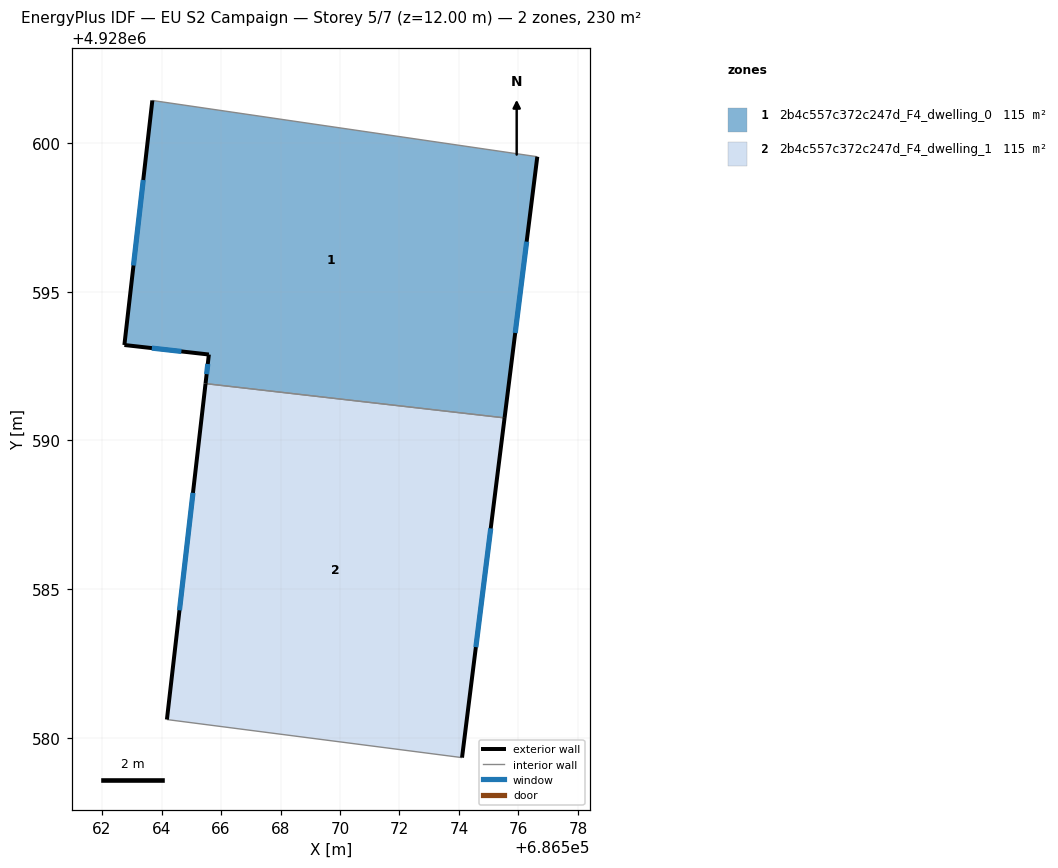
=== STOREY PLAN SPEC (per zone: floor XY polygon, exterior-wall plan segments, windows/doors) ===
zone 1: 2b4c557c372c247d_F4_dwelling_0  (115.1 m²)
  floor: (686576.63, 4928599.54) (686575.53, 4928590.76) (686565.48, 4928591.91) (686565.59, 4928592.89) (686562.75, 4928593.21) (686563.69, 4928601.43)
  exterior wall: (686575.53, 4928590.76) – (686576.63, 4928599.54)  [8.8 m]
    window: (686575.89, 4928593.61) – (686576.27, 4928596.68)  [3.2 m²]
  exterior wall: (686565.59, 4928592.89) – (686565.48, 4928591.91)  [1.0 m]
    window: (686565.56, 4928592.57) – (686565.52, 4928592.23)  [0.4 m²]
  exterior wall: (686562.75, 4928593.21) – (686565.59, 4928592.89)  [2.9 m]
    window: (686563.68, 4928593.10) – (686564.67, 4928592.99)  [1.0 m²]
  exterior wall: (686563.69, 4928601.43) – (686562.75, 4928593.21)  [8.3 m]
    window: (686563.39, 4928598.75) – (686563.06, 4928595.88)  [3.0 m²]
  interior walls: 2
zone 2: 2b4c557c372c247d_F4_dwelling_1  (115.1 m²)
  floor: (686575.53, 4928590.76) (686574.10, 4928579.34) (686564.18, 4928580.62) (686565.48, 4928591.91)
  exterior wall: (686574.10, 4928579.34) – (686575.53, 4928590.76)  [11.5 m]
    window: (686574.57, 4928583.05) – (686575.07, 4928587.04)  [4.2 m²]
  exterior wall: (686565.48, 4928591.91) – (686564.18, 4928580.62)  [11.4 m]
    window: (686565.06, 4928588.24) – (686564.60, 4928584.29)  [4.2 m²]
  interior walls: 2

=== DERIVED (storey summary) ===
Building: EU S2 Campaign
Storey: 5 of 7  (floor level z = 12.00 m)
Storey gross floor area: 230.1 m²
Zones on this storey: 2
  - 2b4c557c372c247d_F4_dwelling_0: floor 115.1 m²; exterior wall 21.0 m (62.9 m²); 4 window(s) 7.7 m²; WWR 12.2%
  - 2b4c557c372c247d_F4_dwelling_1: floor 115.1 m²; exterior wall 22.9 m (68.6 m²); 2 window(s) 8.4 m²; WWR 12.2%
Zone adjacency (shared interzone walls):
  - 2b4c557c372c247d_F4_dwelling_0 ↔ 2b4c557c372c247d_F4_dwelling_1